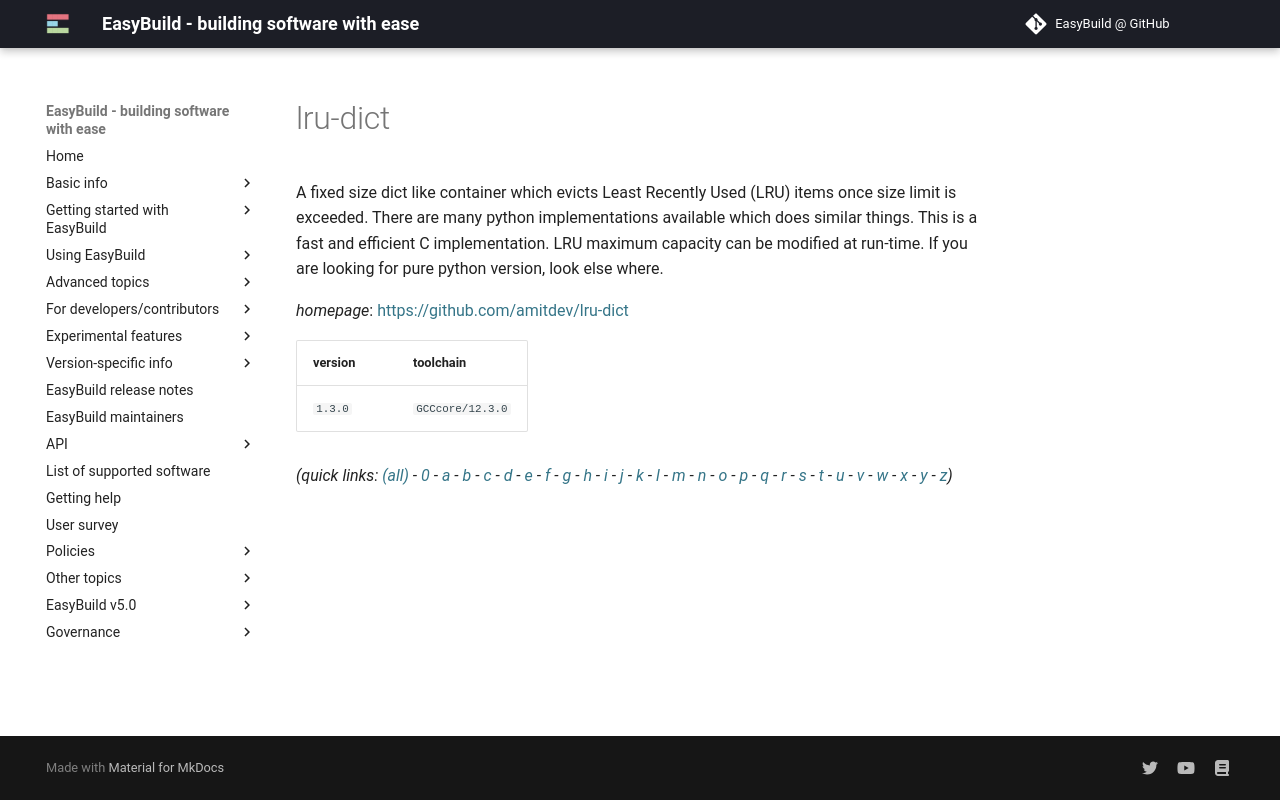

repository: easybuilders/easybuild-docs · page: version-specific/supported-software/l/lru-dict/index.html · generator: mkdocs

---
search:
  boost: 0.5
---
# lru-dict

A fixed size dict like container which evicts Least Recently Used (LRU) items once size limit is exceeded. There are many python implementations available which does similar things. This is a fast and efficient C implementation. LRU maximum capacity can be modified at run-time. If you are looking for pure python  version, look else where.

*homepage*: <https://github.com/amitdev/lru-dict>

version | toolchain
--------|----------
``1.3.0`` | ``GCCcore/12.3.0``


*(quick links: [(all)](../index.md) - [0](../0/index.md) - [a](../a/index.md) - [b](../b/index.md) - [c](../c/index.md) - [d](../d/index.md) - [e](../e/index.md) - [f](../f/index.md) - [g](../g/index.md) - [h](../h/index.md) - [i](../i/index.md) - [j](../j/index.md) - [k](../k/index.md) - [l](../l/index.md) - [m](../m/index.md) - [n](../n/index.md) - [o](../o/index.md) - [p](../p/index.md) - [q](../q/index.md) - [r](../r/index.md) - [s](../s/index.md) - [t](../t/index.md) - [u](../u/index.md) - [v](../v/index.md) - [w](../w/index.md) - [x](../x/index.md) - [y](../y/index.md) - [z](../z/index.md))*
